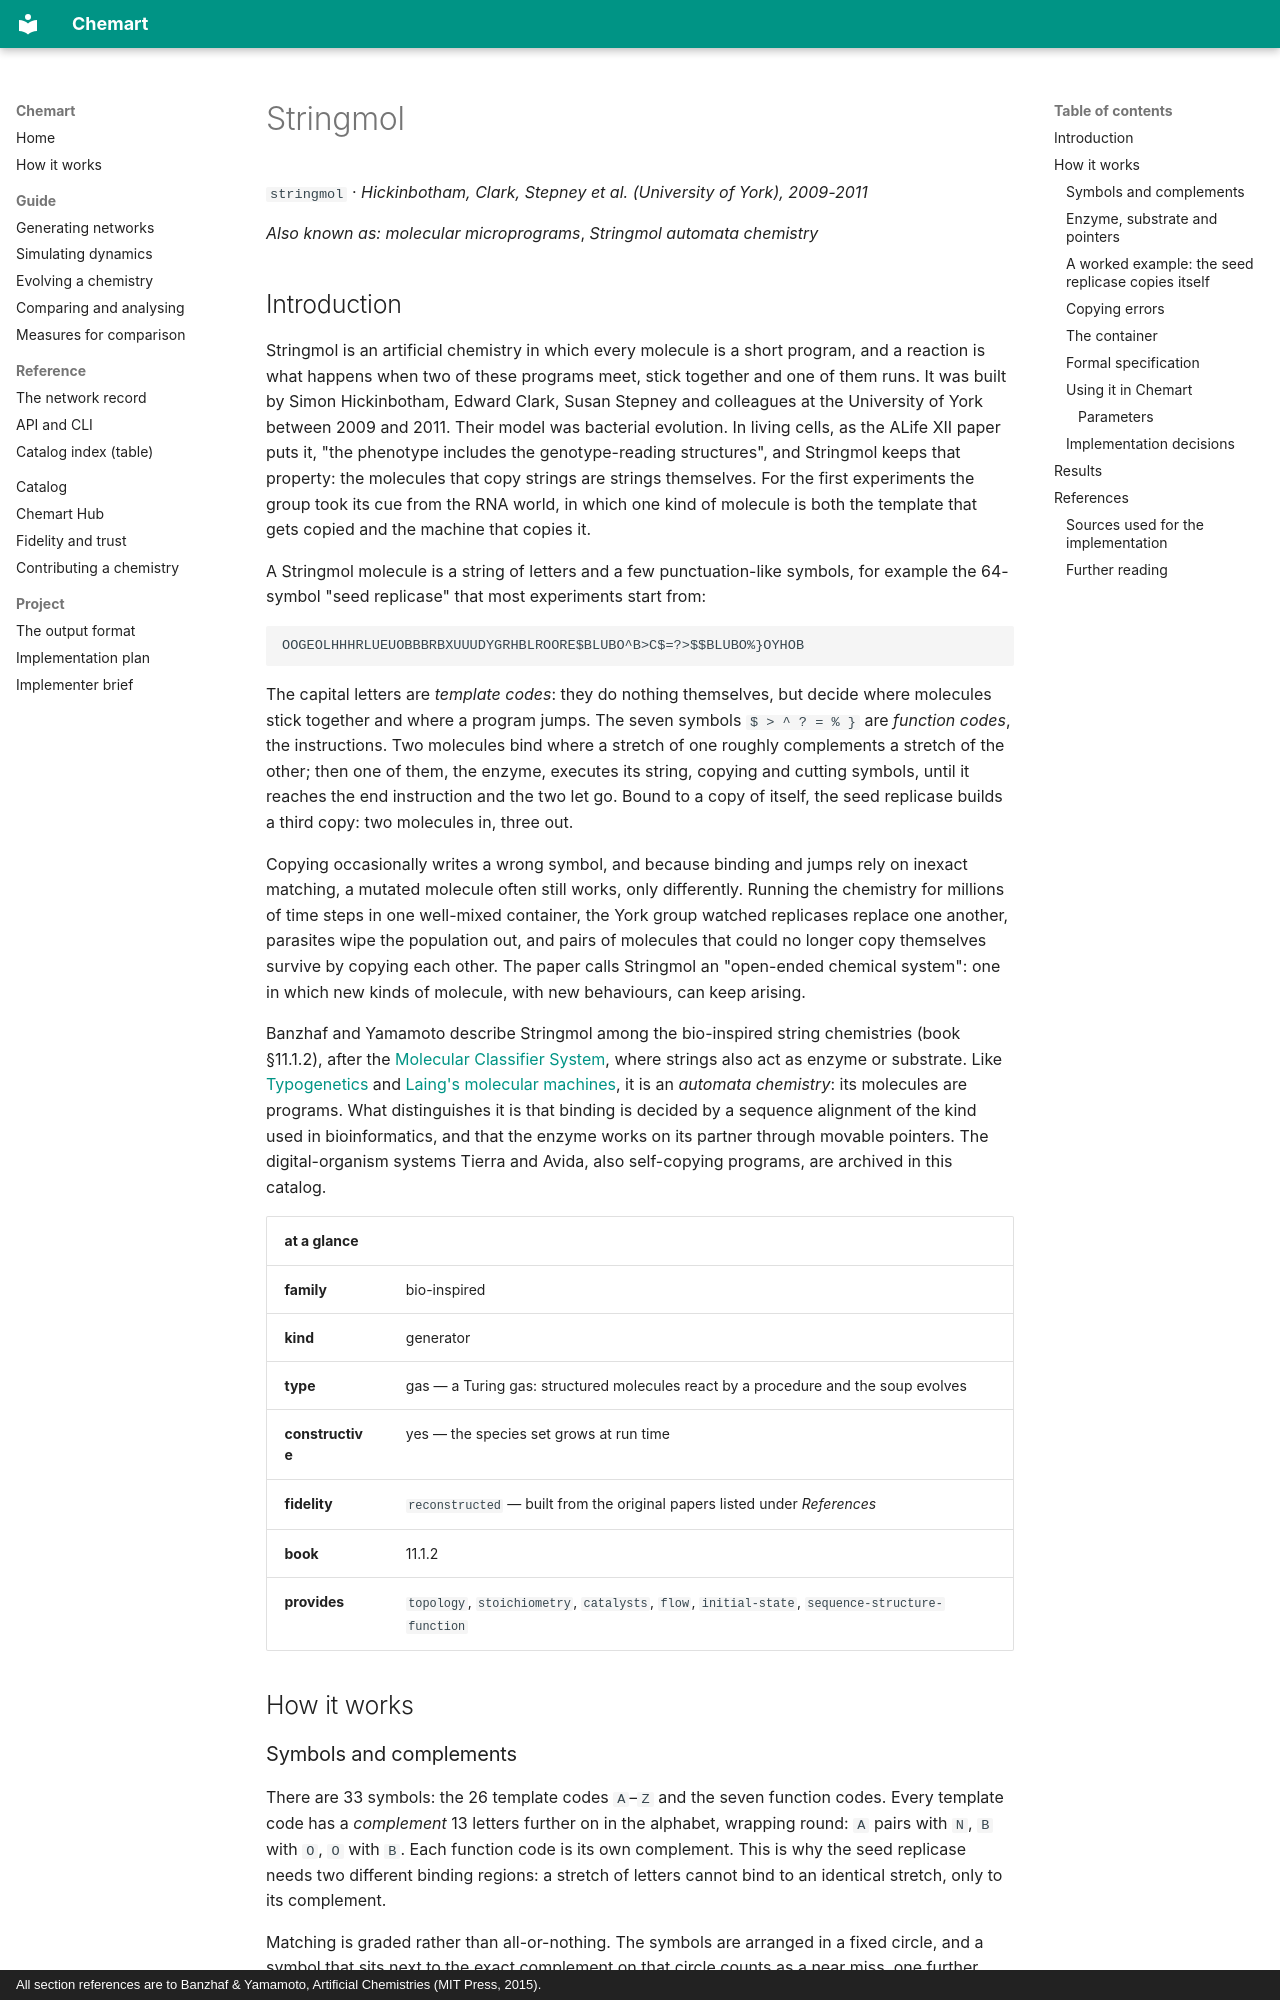

repository: MarcoTuc/Chemart · page: catalog/stringmol/index.html · generator: mkdocs · copyright: All section references are to Banzhaf & Yamamoto, Artificial Chemistries (MIT Press, 2015).

<!-- Generated by tools/gen_catalog_pages.py from catalog/chemistries/stringmol.yaml and catalog/explainers/stringmol.md. Edit those, not this file. -->

# Stringmol

`stringmol` · *Hickinbotham, Clark, Stepney et al. (University of York), 2009-2011*

*Also known as:* *molecular microprograms*, *Stringmol automata chemistry*

## Introduction

Stringmol is an artificial chemistry in which every molecule is a short
program, and a reaction is what happens when two of these programs meet, stick
together and one of them runs. It was built by Simon Hickinbotham, Edward
Clark, Susan Stepney and colleagues at the University of York between 2009 and
2011. Their model was bacterial evolution. In living cells, as the ALife XII
paper puts it, "the phenotype includes the genotype-reading structures", and
Stringmol keeps that property: the molecules that copy strings are strings
themselves. For the first experiments the group took its cue from the RNA
world, in which one kind of molecule is both the template that gets copied and
the machine that copies it.

A Stringmol molecule is a string of letters and a few punctuation-like symbols,
for example the 64-symbol "seed replicase" that most experiments start from:

```
OOGEOLHHHRLUEUOBBBRBXUUUDYGRHBLROORE$BLUBO^B>C$=?>$$BLUBO%}OYHOB
```

The capital letters are *template codes*: they do nothing themselves, but
decide where molecules stick together and where a program jumps. The seven
symbols `$ > ^ ? = % }` are *function codes*, the instructions. Two molecules
bind where a stretch of one roughly complements a stretch of the other; then
one of them, the enzyme, executes its string, copying and cutting symbols,
until it reaches the end instruction and the two let go. Bound to a copy of
itself, the seed replicase builds a third copy: two molecules in, three out.

Copying occasionally writes a wrong symbol, and because binding and jumps
rely on inexact matching, a mutated molecule often still works, only
differently. Running the chemistry for millions of time steps in one
well-mixed container, the York group watched replicases replace one another,
parasites wipe the population out, and pairs of molecules that could no longer
copy themselves survive by copying each other. The paper calls Stringmol an
"open-ended chemical system": one in which new kinds of molecule, with new
behaviours, can keep arising.

Banzhaf and Yamamoto describe Stringmol among the bio-inspired string
chemistries (book §11.1.2), after the [Molecular Classifier System](mcs-bl.md),
where strings also act as enzyme or substrate. Like
[Typogenetics](typogenetics.md) and [Laing's molecular
machines](laing-molecular-machines.md), it is an *automata chemistry*: its
molecules are programs. What distinguishes it is that binding is decided by a
sequence alignment of the kind used in bioinformatics, and that the enzyme
works on its partner through movable pointers. The digital-organism systems
Tierra and Avida, also self-copying programs, are archived in this catalog.

| at a glance | |
|---|---|
| **family** | bio-inspired |
| **kind** | generator |
| **type** | gas — a Turing gas: structured molecules react by a procedure and the soup evolves |
| **constructive** | yes — the species set grows at run time |
| **fidelity** | `reconstructed` — built from the original papers listed under *References* |
| **book** | 11.1.2 |
| **provides** | `topology`, `stoichiometry`, `catalysts`, `flow`, `initial-state`, `sequence-structure-function` |

## How it works

### Symbols and complements

There are 33 symbols: the 26 template codes `A`–`Z` and the seven function
codes. Every template code has a *complement* 13 letters further on in the
alphabet, wrapping round: `A` pairs with `N`, `B` with `O`, `O` with `B`. Each
function code is its own complement. This is why the seed replicase needs two
different binding regions: a stretch of letters cannot bind to an identical
stretch, only to its complement.

Matching is graded rather than all-or-nothing. The symbols are arranged in a
fixed circle, and a symbol that sits next to the exact complement on that circle
counts as a near miss, one further away as a worse miss. To decide whether two
strings bind, Chemart, like the original, takes the complement of the
initiating string and aligns it against the partner with the
*Smith-Waterman algorithm*, the standard method in bioinformatics for finding
the best-matching pair of substrings of two sequences, allowing mismatches and
gaps. The alignment gives a score `s` over an aligned length `l`, and the
probability of binding is

```
P(bind) = min(s, l − 1.124) / (l − 1.124)      (0 if l ≤ 2)
```

so a long, nearly perfect match binds almost surely.
